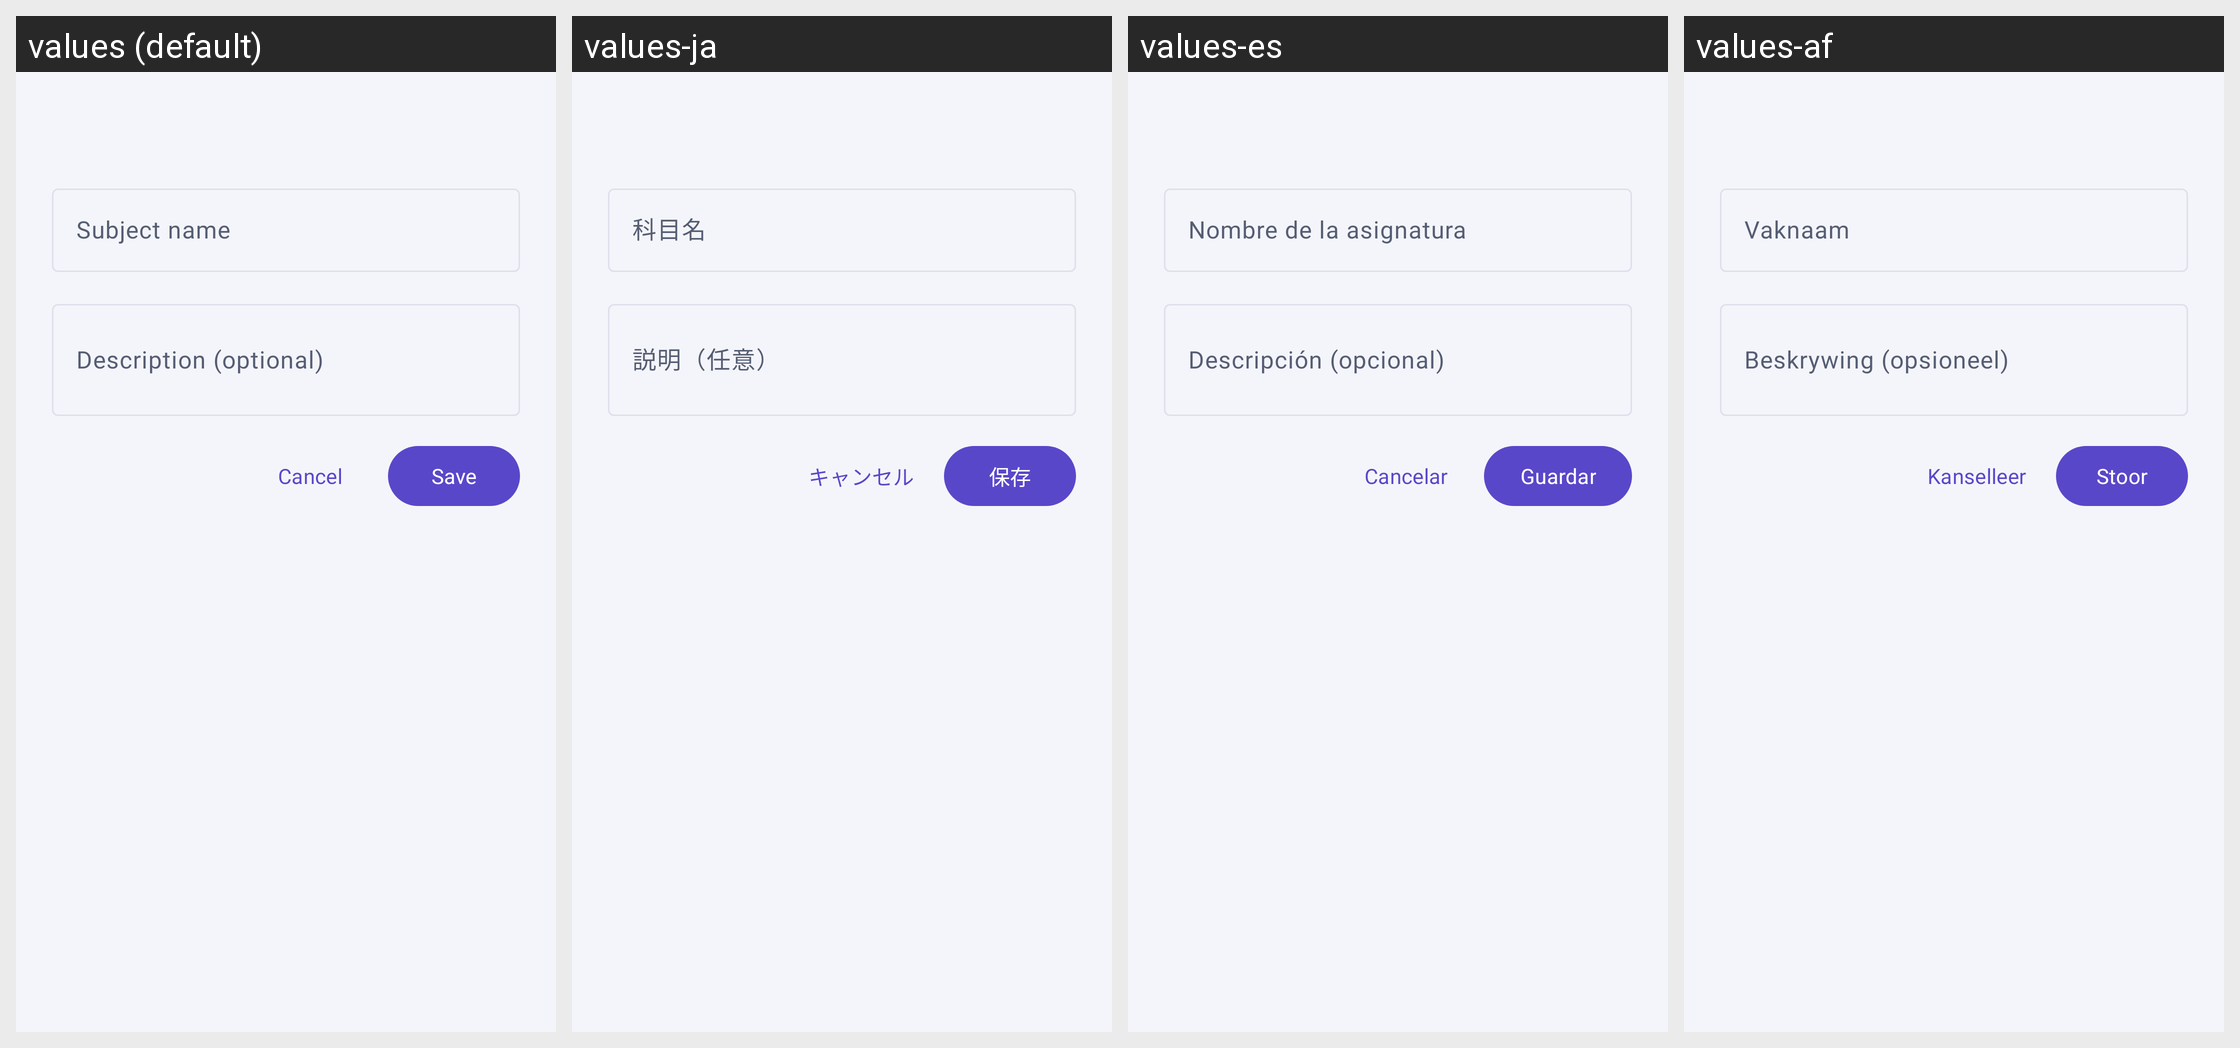

Locale-by-locale string values for the Android screen shown in this grid:
Android screen res/layout/dialog_add_edit_subject.xml rendered under 4 locales, left to right: values (default), values-ja, values-es, values-af. Device: Nexus 5 (rendered at 1080×1920; each locale shown at half size, 540×960, under a caption strip naming it); theme Theme.StudyTrack.
Other locales in the repository, not shown: values-fr, values-tn.
Strings drawn on this screen, with the default value and each locale's value (text and hints the layout hard-codes, and strings that could not be matched under every locale, appear in the picture but are not listed):

hint_subject_name
  values: Subject name
  values-ja: 科目名
  values-es: Nombre de la asignatura
  values-af: Vaknaam

hint_subject_description
  values: Description (optional)
  values-ja: 説明（任意）
  values-es: Descripción (opcional)
  values-af: Beskrywing (opsioneel)

action_cancel
  values: Cancel
  values-ja: キャンセル
  values-es: Cancelar
  values-af: Kanselleer

action_save
  values: Save
  values-ja: 保存
  values-es: Guardar
  values-af: Stoor
